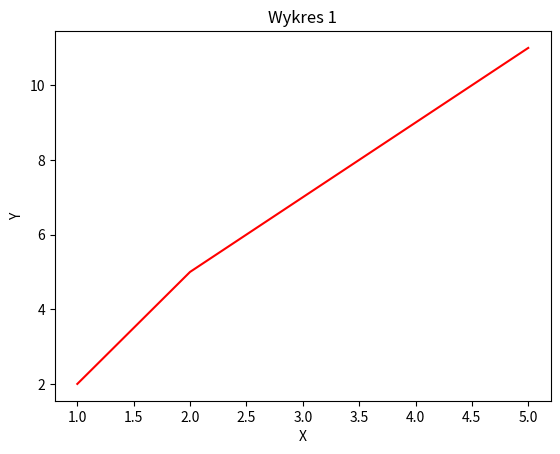

Generate this figure with matplotlib:
import matplotlib.pyplot as plt

x = [1, 2, 3, 4, 5]
y = [2, 5, 7, 9, 11]

plt.plot(x, y, color="red")
plt.title("Wykres 1")
plt.xlabel("X")
plt.ylabel("Y")

plt.show()